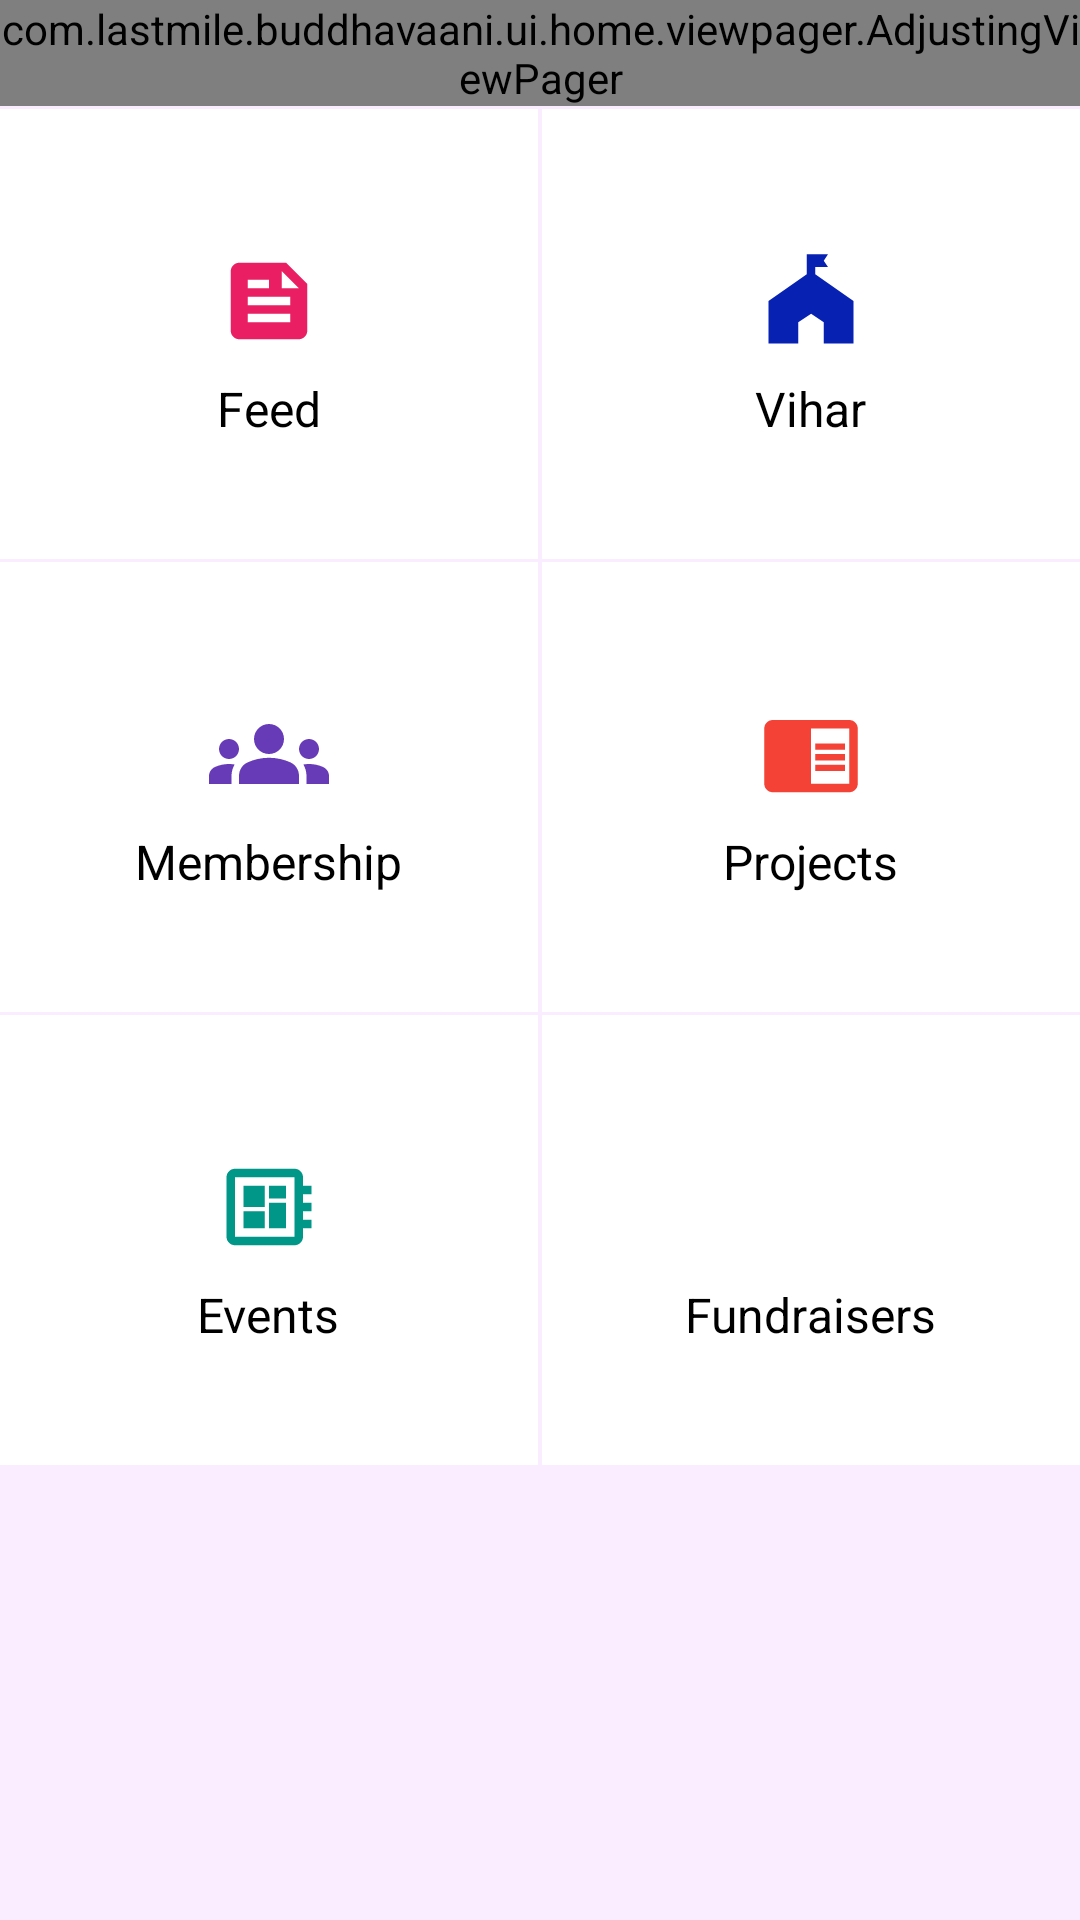

Reconstruct the res/layout file that produces this screen, plus the resources it refers to.
<!-- AndroidManifest.xml: application theme Theme.Buddhavaani -->
<!-- res/layout/fragment_home.xml -->
<?xml version="1.0" encoding="utf-8"?>
<androidx.constraintlayout.widget.ConstraintLayout xmlns:android="http://schemas.android.com/apk/res/android"
    android:layout_width="match_parent"
    android:layout_height="match_parent"
    xmlns:app="http://schemas.android.com/apk/res-auto"
    xmlns:tools="http://schemas.android.com/tools"
    android:background="@color/pink">

    <ScrollView
        android:layout_width="match_parent"
        android:layout_height="wrap_content"
        app:layout_constraintStart_toStartOf="parent"
        app:layout_constraintEnd_toEndOf="parent"
        app:layout_constraintTop_toTopOf="parent">
        <androidx.constraintlayout.widget.ConstraintLayout
            android:layout_width="match_parent"
            android:layout_height="wrap_content">
            <ProgressBar
                android:id="@+id/progress"
                android:layout_width="48dp"
                android:layout_height="48dp"
                android:visibility="gone"
                app:layout_constraintTop_toTopOf="parent"
                app:layout_constraintStart_toStartOf="parent"
                app:layout_constraintBottom_toBottomOf="parent"
                app:layout_constraintEnd_toEndOf="parent"/>

            <com.lastmile.buddhavaani.ui.home.viewpager.AdjustingViewPager
                android:id="@+id/view_pager"
                android:layout_width="match_parent"
                android:layout_height="wrap_content"
                app:layout_constraintTop_toTopOf="parent" />
            <LinearLayout
                android:layout_width="match_parent"
                android:layout_height="wrap_content"
                android:orientation="vertical"
                android:layout_marginTop="1dp"
                app:layout_constraintStart_toStartOf="parent"
                app:layout_constraintEnd_toEndOf="parent"
                app:layout_constraintTop_toBottomOf="@+id/view_pager">
                <LinearLayout
                    android:layout_width="match_parent"
                    android:layout_height="wrap_content"
                    android:orientation="horizontal"
                    android:layout_marginBottom="1dp">
                    <LinearLayout
                        android:id="@+id/ll_feed"
                        android:layout_width="match_parent"
                        android:layout_height="150dp"
                        android:layout_weight="1"
                        android:paddingTop="10dp"
                        android:paddingBottom="10dp"
                        android:orientation="vertical"
                        android:layout_marginRight=".5dp"
                        android:gravity="center"
                        android:background="@color/white">
                        <ImageView
                            android:layout_width="50dp"
                            android:layout_height="50dp"
                            android:padding="8dp"
                            android:src="@drawable/ic_feed"/>
                        <TextView
                            android:layout_width="wrap_content"
                            android:layout_height="wrap_content"
                            android:text="Feed"
                            android:textColor="@color/black"
                            android:textSize="16sp"/>
                    </LinearLayout>
                    <LinearLayout
                        android:id="@+id/ll_vihar"
                        android:layout_width="match_parent"
                        android:layout_height="150dp"
                        android:layout_weight="1"
                        android:paddingTop="10dp"
                        android:paddingBottom="10dp"
                        android:orientation="vertical"
                        android:layout_marginLeft=".5dp"
                        android:gravity="center"
                        android:background="@color/white">
                        <ImageView
                            android:layout_width="50dp"
                            android:layout_height="50dp"
                            android:padding="8dp"
                            android:src="@drawable/ic_vihar"/>
                        <TextView
                            android:layout_width="wrap_content"
                            android:layout_height="wrap_content"
                            android:text="Vihar"
                            android:textColor="@color/black"
                            android:textSize="16sp"/>

                    </LinearLayout>
                </LinearLayout>
                <LinearLayout
                    android:layout_width="match_parent"
                    android:layout_height="wrap_content"
                    android:orientation="horizontal"
                    android:layout_marginBottom="1dp">
                    <LinearLayout
                        android:id="@+id/ll_membership"
                        android:layout_width="match_parent"
                        android:layout_height="150dp"
                        android:layout_weight="1"
                        android:paddingTop="10dp"
                        android:paddingBottom="10dp"
                        android:orientation="vertical"
                        android:layout_marginRight=".5dp"
                        android:gravity="center"
                        android:background="@color/white">
                        <ImageView
                            android:layout_width="50dp"
                            android:layout_height="50dp"
                            android:padding="5dp"
                            android:src="@drawable/ic_member"/>
                        <TextView
                            android:layout_width="wrap_content"
                            android:layout_height="wrap_content"
                            android:text="Membership"
                            android:textColor="@color/black"
                            android:textSize="16sp"
                            />
                    </LinearLayout>
                    <LinearLayout
                        android:id="@+id/ll_project"
                        android:layout_width="match_parent"
                        android:layout_height="150dp"
                        android:layout_weight="1"
                        android:paddingTop="10dp"
                        android:paddingBottom="10dp"
                        android:orientation="vertical"
                        android:layout_marginLeft=".5dp"
                        android:gravity="center"
                        android:background="@color/white">
                        <ImageView
                            android:layout_width="50dp"
                            android:layout_height="50dp"
                            android:padding="8dp"
                            android:src="@drawable/ic_project"/>
                        <TextView
                            android:layout_width="wrap_content"
                            android:layout_height="wrap_content"
                            android:text="Projects"
                            android:textColor="@color/black"
                            android:textSize="16sp"/>
                    </LinearLayout>
                </LinearLayout>
                <LinearLayout
                    android:layout_width="match_parent"
                    android:layout_height="wrap_content"
                    android:orientation="horizontal"
                    android:layout_marginBottom="1dp">
                    <LinearLayout
                        android:id="@+id/ll_events"
                        android:layout_width="match_parent"
                        android:layout_height="150dp"
                        android:layout_weight="1"
                        android:paddingTop="10dp"
                        android:paddingBottom="10dp"
                        android:orientation="vertical"
                        android:layout_marginRight=".5dp"
                        android:gravity="center"
                        android:background="@color/white">
                        <ImageView
                            android:layout_width="50dp"
                            android:layout_height="50dp"
                            android:padding="8dp"
                            android:src="@drawable/ic_event"/>
                        <TextView
                            android:layout_width="wrap_content"
                            android:layout_height="wrap_content"
                            android:text="Events"
                            android:textColor="@color/black"
                            android:textSize="16sp"/>
                    </LinearLayout>
                    <LinearLayout
                        android:id="@+id/ll_fundraisers"
                        android:layout_width="match_parent"
                        android:layout_height="150dp"
                        android:layout_weight="1"
                        android:paddingTop="10dp"
                        android:paddingBottom="10dp"
                        android:orientation="vertical"
                        android:layout_marginLeft=".5dp"
                        android:gravity="center"
                        android:background="@color/white">
                        <ImageView
                            android:layout_width="50dp"
                            android:layout_height="50dp"
                            android:padding="8dp"
                            android:src="@drawable/ic_funding"/>
                        <TextView
                            android:layout_width="wrap_content"
                            android:layout_height="wrap_content"
                            android:text="Fundraisers"
                            android:textColor="@color/black"
                            android:textSize="16sp"/>

                    </LinearLayout>
                </LinearLayout>

            </LinearLayout>

        </androidx.constraintlayout.widget.ConstraintLayout>
    </ScrollView>



</androidx.constraintlayout.widget.ConstraintLayout>
<!-- resources referenced by this layout -->
<resources>
  <color name="black">#FF000000</color>
  <color name="pink">#F9EDFF</color>
  <color name="white">#FFFFFFFF</color>
  <!-- drawable ic_event (drawable) -->
  <vector android:height="24dp" android:tint="#009688"
      android:viewportHeight="24" android:viewportWidth="24"
      android:width="24dp" xmlns:android="http://schemas.android.com/apk/res/android">
      <path android:fillColor="@android:color/white" android:pathData="M22,9L22,7h-2L20,5c0,-1.1 -0.9,-2 -2,-2L4,3c-1.1,0 -2,0.9 -2,2v14c0,1.1 0.9,2 2,2h14c1.1,0 2,-0.9 2,-2v-2h2v-2h-2v-2h2v-2h-2L20,9h2zM18,19L4,19L4,5h14v14zM6,13h5v4L6,17zM12,7h4v3h-4zM6,7h5v5L6,12zM12,11h4v6h-4z"/>
  </vector>
  <!-- drawable ic_feed (drawable) -->
  <vector xmlns:android="http://schemas.android.com/apk/res/android"
      android:width="24dp"
      android:height="24dp"
      android:viewportWidth="24"
      android:viewportHeight="24"
      android:tint="#E91E63"
      android:autoMirrored="true">
    <path
        android:fillColor="@android:color/white"
        android:pathData="M16,3H5C3.9,3 3,3.9 3,5v14c0,1.1 0.9,2 2,2h14c1.1,0 2,-0.9 2,-2V8L16,3zM7,7h5v2H7V7zM17,17H7v-2h10V17zM17,13H7v-2h10V13zM15,9V5l4,4H15z"/>
  </vector>
  <!-- drawable ic_member (drawable) -->
  <vector android:height="24dp" android:tint="#673AB7"
      android:viewportHeight="24" android:viewportWidth="24"
      android:width="24dp" xmlns:android="http://schemas.android.com/apk/res/android">
      <path android:fillColor="@android:color/white" android:pathData="M12,12.75c1.63,0 3.07,0.39 4.24,0.9c1.08,0.48 1.76,1.56 1.76,2.73L18,18H6l0,-1.61c0,-1.18 0.68,-2.26 1.76,-2.73C8.93,13.14 10.37,12.75 12,12.75zM4,13c1.1,0 2,-0.9 2,-2c0,-1.1 -0.9,-2 -2,-2s-2,0.9 -2,2C2,12.1 2.9,13 4,13zM5.13,14.1C4.76,14.04 4.39,14 4,14c-0.99,0 -1.93,0.21 -2.78,0.58C0.48,14.9 0,15.62 0,16.43V18l4.5,0v-1.61C4.5,15.56 4.73,14.78 5.13,14.1zM20,13c1.1,0 2,-0.9 2,-2c0,-1.1 -0.9,-2 -2,-2s-2,0.9 -2,2C18,12.1 18.9,13 20,13zM24,16.43c0,-0.81 -0.48,-1.53 -1.22,-1.85C21.93,14.21 20.99,14 20,14c-0.39,0 -0.76,0.04 -1.13,0.1c0.4,0.68 0.63,1.46 0.63,2.29V18l4.5,0V16.43zM12,6c1.66,0 3,1.34 3,3c0,1.66 -1.34,3 -3,3s-3,-1.34 -3,-3C9,7.34 10.34,6 12,6z"/>
  </vector>
  <!-- drawable ic_project (drawable) -->
  <vector android:autoMirrored="true" android:height="24dp"
      android:tint="#F44336" android:viewportHeight="24"
      android:viewportWidth="24" android:width="24dp" xmlns:android="http://schemas.android.com/apk/res/android">
      <path android:fillColor="@android:color/white" android:pathData="M13,12h7v1.5h-7zM13,9.5h7L20,11h-7zM13,14.5h7L20,16h-7zM21,4L3,4c-1.1,0 -2,0.9 -2,2v13c0,1.1 0.9,2 2,2h18c1.1,0 2,-0.9 2,-2L23,6c0,-1.1 -0.9,-2 -2,-2zM21,19h-9L12,6h9v13z"/>
  </vector>
  <!-- drawable ic_vihar (drawable) -->
  <vector xmlns:android="http://schemas.android.com/apk/res/android"
      android:width="24dp"
      android:height="24dp"
      android:viewportWidth="24"
      android:viewportHeight="24"
      android:tint="#0721B3">
    <path
        android:fillColor="@android:color/white"
        android:pathData="M13,5.7l0,-1.7l3,0l-1,-1.49l1,-1.51l-5,0l0,4.7l-9,6.3l0,10l7,0l0,-5l3.03,-2l2.97,2l0,5l7,0l0,-10z"/>
  </vector>
  <style name="Theme.Buddhavaani" parent="Theme.AppCompat.Light.DarkActionBar">
          
          <item name="colorPrimary">@color/purple_500</item>
          <item name="colorPrimaryDark">@color/purple_700</item>
          <item name="colorAccent">@color/teal_200</item>
          
      </style>
  <color name="purple_500">#0721B3</color>
  <color name="purple_700">#05177E</color>
  <color name="teal_200">#FF03DAC5</color>
</resources>
